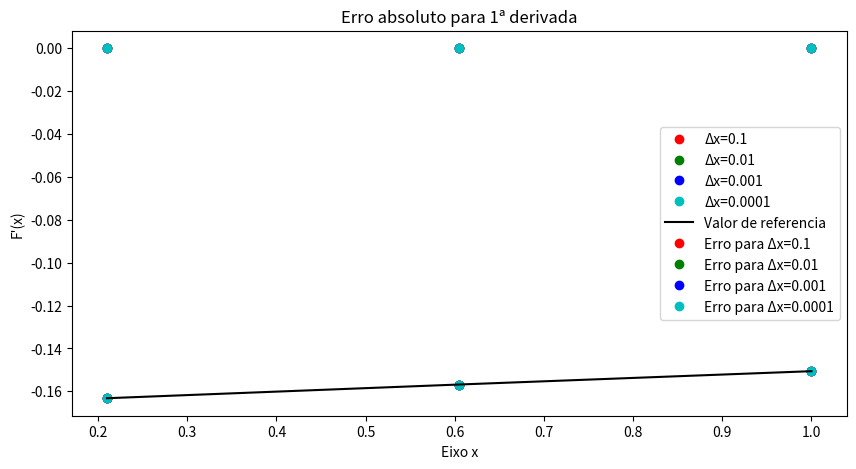
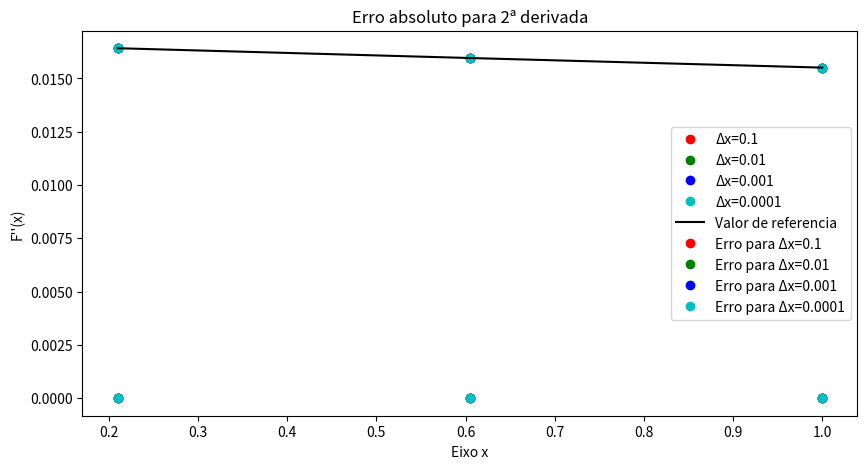
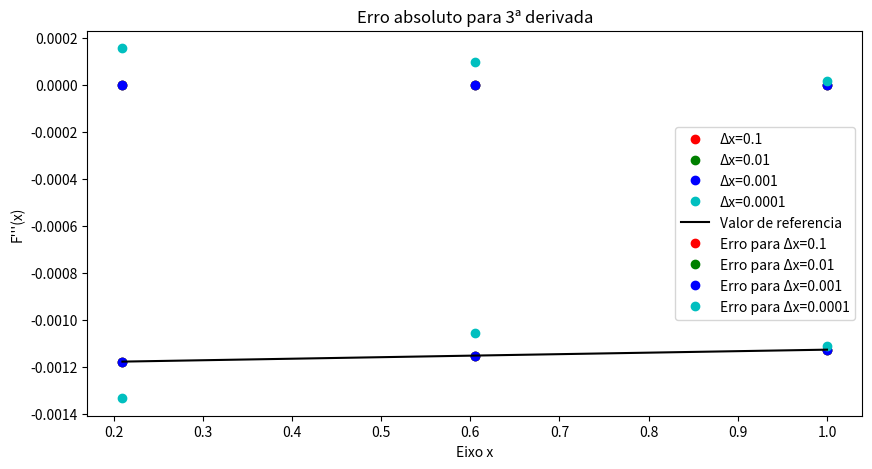

The script that saved these images, in order:
# Adicione aqui seus códigos, mostrando os resultados pedidos
import math as m
import numpy as np
import matplotlib.pyplot as plt

#Tarefa 2, item a)

def funcao(x):
    return 1/x

def derivada_1a(f,x_0,delta_x):
    dif_avancada = f(x_0 + delta_x)/delta_x
    dif_atrasada = f(x_0 - delta_x)/delta_x

    return (dif_avancada - dif_atrasada)/2

def derivada_2a(f,x_0,delta_x):
    avanco = f(x_0 + delta_x)
    atraso = f(x_0 - delta_x)

    return (avanco + atraso - 2*f(x_0) )/(delta_x**2)

def derivada_3a(f,x_0,delta_x):
    numerador = f(x_0 + 2*delta_x) -2*f(x_0+delta_x) + 2*f(x_0-delta_x) - f(x_0 - 2*delta_x)

    return numerador / (2 * (delta_x**3))


delta_x = 0.001
print(
    "\n\t ITEM A) \n"
    "\n\tf(x) = 1/x\n" +
    "\nPrimeira derivada \ncalculando f'(1.2)  |  x0 = 1.2 | delta_x = 0.001\n" + 
    "Valor de referencia: -25/36 ou -0.6944444444\n" +
    "Resultado computado: [ {} ]\n".format(derivada_1a(funcao,1.2,delta_x)) )

print("\n Segunda derivada" +
    "\ncalculando f''(1.2)  |  x0 = 1.2 | delta_x = 0.001\n" + 
    "Valor de referencia: 125/108 ou 1.157407407\n" +
    "Resultado computado: [ {} ]\n".format(derivada_2a(funcao,1.2,delta_x)) )

print("\n Terceira derivada" +
    "\ncalculando f'''(1.2)  |  x0 = 1.2 | delta_x = 0.001\n" + 
    "Valor de referencia: -625/216 ou -2.893518519\n" +
    "Resultado computado: [ {} ]\n".format(derivada_3a(funcao,1.2,delta_x)) )



#Tarefa 2 item b)

#construindo a lista com variação de x = 0.001:

x = np.linspace(1,2,1001)
fx = [funcao(i) for i in x]

def derivada_1a(fx,delta_x):

    derivadas = []  #criando lista pra receber derivadas
    derivadas.append(0)
    for i in range(1,len(fx)-1):    #calculando derivadas por diferenças centradas a partir do segundo elemento
      derivadas.append( (fx[i+1] - fx[i-1])/(2*delta_x)  )
    derivadas.append(0)


    return derivadas


def derivada_2a(fx,delta_x):
    derivadas = []
    derivadas.append(0) # valores nao serao impressos, pois a derivada não é calculada no primeiro ponto 
    for i in range(1,len(fx)-1): #calculando derivadas por diferenças centradas a partir do segundo elemento
      derivadas.append( (fx[i+1] + fx[i-1] - 2*fx[i])/(delta_x**2) )
    derivadas.append(0)
    return derivadas

def derivada_3a(fx,delta_x):
    derivadas = [0,0]    # valores nao serao impressos, pois a derivada não é calculada nos 2 primeiros pontos

    for i in range(2,len(fx)-2): #calculando derivadas por diferenças centradas a partir do segundo elemento
      derivadas.append((fx[i+2] - fx[i-2] -2*fx[i+1] + 2*fx[i-1])/( 2 * (delta_x**3)))
    derivadas.append(0)
    derivadas.append(0)

    return derivadas  


dx1 = derivada_1a(fx,x[1]-x[0])
dx2 = derivada_2a(fx,x[1]-x[0])
dx3 = derivada_3a(fx,x[1]-x[0])

for i in range(x.size):  #pegando indice da derivada de 1.2
  if(x[i]==1.2):
    break
print("i={}, tam dx = {} {} {}, tam x = {}".format(i,len(dx1),len(dx2),len(dx3),x.size))
print(
    "\n\t ITEM B)\n"
    "\n\tf(x) = 1/x\n" +
    "\nPrimeira derivada \ncalculando f'(1.2)  |  x0 = 1.2 | delta_x = 0.001\n" + 
    "Valor de referencia: -25/36 ou -0.6944444444\n" +
    "Resultado computado: [ {} ]\n".format(dx1[i]))

print("\n Segunda derivada" +
    "\ncalculando f''(1.2)  |  x0 = 1.2 | delta_x = 0.001\n" + 
    "Valor de referencia: 125/108 ou 1.157407407\n" +
    "Resultado computado: [ {} ]\n".format(dx2[i]) )

print("\n Terceira derivada" +
    "\ncalculando f'''(1.2)  |  x0 = 1.2 | delta_x = 0.001\n" + 
    "Valor de referencia: -625/216 ou -2.893518519\n" +
    "Resultado computado: [ {} ]\n".format(dx3[i]) )


# TAREFA 2 ITEM C
print("\nITEM C)\n")
def funcao(x):
    return m.sin(m.sqrt(x)) / m.sqrt(x)

def deriva(f,x_0,delta_x,ordem):       #usando fórmula cuja entrada não é a lista
    match ordem:
        case 1:
            dif_avancada = f(x_0 + delta_x)/delta_x
            dif_atrasada = f(x_0 - delta_x)/delta_x

            return (dif_avancada - dif_atrasada)/2

        case 2:
            avanco = f(x_0 + delta_x)
            atraso = f(x_0 - delta_x)

            return (avanco + atraso - 2*f(x_0) )/(delta_x**2)

        case 3:
            numerador = f(x_0 + 2*delta_x) -2*f(x_0+delta_x) + 2*f(x_0-delta_x) - f(x_0 - 2*delta_x)

            return numerador / (2 * (delta_x**3))

def funcao_referencia(x,ordem):       #criando referencia manual das derivadas, para comparacao
    match ordem:
        case 1:
            num = x**(1/2) * m.cos(x**(1/2))
            num += -(m.sin(x**(1/2)))
            return num / (2*(x**(3/2)))
        case 2:       
            num = 3*x*m.sin(x**(1/2))
            num +=  -2*m.cos(x**(1/2))*x*(x**(1/2))
            num += (x**(1/2)) * -x * m.cos((x**(1/2)))
            num += -x*x * m.sin((x**(1/2)))
            return num/(4*(x**(7/2)))
        case 3:
            num = -15*x*m.sin(x**(1/2))
            num += 15 * m.cos(x**(1/2)) * (x**(3/2))
            num += -x*x * (x**(1/2)) * m.cos((x**(1/2)))
            num += 6 * x * x * m.sin((x**(1/2)))
            return num / ( 8 * (x**(9/2)))

val_delta = [0.1,0.01,0.001,0.0001]      #definindo valores de delta
x = np.linspace(0.21,1,3)         #definindo valores a serem calculados
for ordem in range(1,4):
    caso_delta=[]
    erros = []    #guardará erros
    ref = [funcao_referencia(val,ordem) for val in x]    #referencia da ordem

    for delta in val_delta :     #cria uma lista "caso_delta" com listas das derivadas para cada caso de delta_x, exemplo: caso_delta[0] se refere às derivadas calculadas com delta  = 0.1 
        caso_delta.append([deriva(funcao,val,delta,ordem) for val in x])
        erros.append( [m.fabs(ref[i] - caso_delta[val_delta.index(delta)][i]) for i in range(3)] ) #valor absoluto da referencia - o calculado
    #plotando graficos
    print("\nValores para {}ª derivada".format(ordem))
    plt.figure(figsize=(10,5)) 
    plt.plot(x, caso_delta[0], 'ro', label="Δx={}".format(val_delta[0]) )
    plt.plot(x, caso_delta[1], 'go', label="Δx={}".format(val_delta[1]) )
    plt.plot(x, caso_delta[2], 'bo', label="Δx={}".format(val_delta[2]) )
    plt.plot(x, caso_delta[3], 'co', label="Δx={}".format(val_delta[3]) )
    plt.plot(x, ref, "k", label="Valor de referencia")
    plt.xlabel("Eixo x")
    string_derivada = ""
    for i in range(ordem):
        string_derivada += '\''
    plt.ylabel("F" + string_derivada + "(x)")
    plt.legend(fontsize=10)
    plt.title(u"{}º Derivada".format(ordem))
    plt.grid()
    plt.show()
    #plotando erros
    plt.plot(x, erros[0], 'ro', label="Erro para Δx={}".format(val_delta[0]) )
    plt.plot(x, erros[1], 'go', label="Erro para Δx={}".format(val_delta[1]) )
    plt.plot(x, erros[2], 'bo', label="Erro para Δx={}".format(val_delta[2]) )
    plt.plot(x, erros[3], 'co', label="Erro para Δx={}".format(val_delta[3]) )
    plt.legend(fontsize=10)
    plt.xlabel("Eixo x")
    plt.grid()
    plt.title(u"Erro absoluto para {}ª derivada".format(ordem))
    plt.show()
    